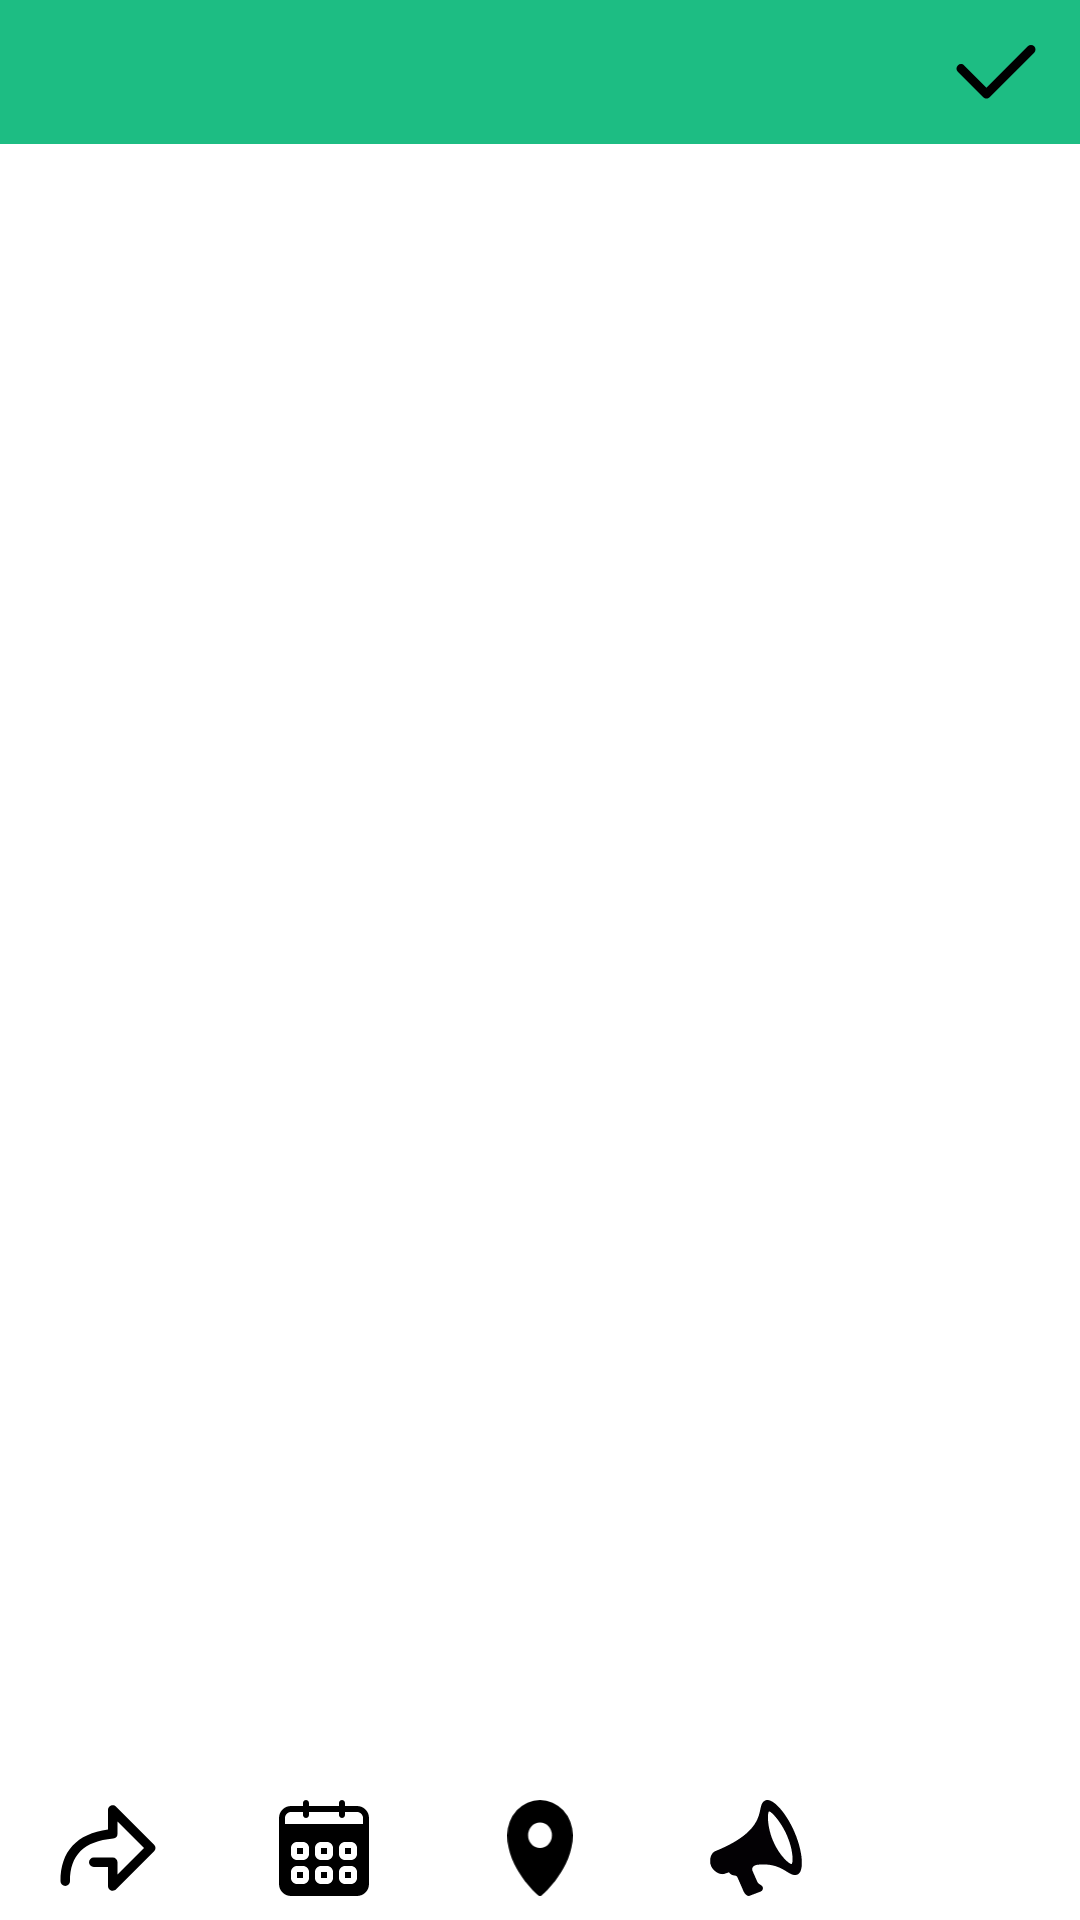

Layout XML and referenced resources for this Android screen:
<!-- AndroidManifest.xml: application theme Theme.NeWork -->
<!-- res/layout/fragment_new_event.xml -->
<?xml version="1.0" encoding="utf-8"?>
<LinearLayout xmlns:android="http://schemas.android.com/apk/res/android"
    xmlns:tools="http://schemas.android.com/tools"
    android:layout_width="match_parent"
    android:layout_height="match_parent"
    android:gravity="center"
    android:orientation="vertical"
    tools:context=".ui.posts.NewPostFragment">

    <LinearLayout
        android:layout_width="match_parent"
        android:layout_height="48dp"
        android:background="?colorPrimary"
        android:orientation="horizontal">

        <ImageView
            android:id="@+id/cancel_button"
            android:layout_width="32dp"
            android:layout_height="32dp"
            android:layout_gravity="center_vertical"
            android:layout_marginStart="10dp"
            android:clickable="true"
            android:src="@drawable/cross_icon" />

        <ImageView
            android:id="@+id/avatar"
            android:layout_width="28dp"
            android:layout_height="28dp"
            android:layout_gravity="center_vertical"
            android:layout_marginStart="16dp"
            tools:src="@drawable/user_icon" />

        <TextView
            android:id="@+id/userName"
            android:layout_width="wrap_content"
            android:layout_height="wrap_content"
            android:layout_gravity="center_vertical"
            android:layout_marginStart="10dp"
            android:layout_weight="1"
            tools:text="User Name" />

        <ImageView
            android:id="@+id/apply_button"
            android:layout_width="36dp"
            android:layout_height="36dp"
            android:layout_gravity="center_vertical"
            android:layout_marginStart="10dp"
            android:layout_marginEnd="10dp"
            android:clickable="true"
            android:src="@drawable/apply_icon" />


    </LinearLayout>

    <ScrollView
        android:layout_width="match_parent"
        android:layout_height="match_parent"
        android:layout_weight="1">

        <EditText
            android:id="@+id/edit_content"
            android:layout_width="match_parent"
            android:layout_height="wrap_content"
            android:background="@android:color/transparent"
            android:inputType="textMultiLine" />
    </ScrollView>

    <LinearLayout
        android:layout_width="match_parent"
        android:layout_height="48dp"
        android:orientation="horizontal"
        >

        <ImageView
            android:id="@+id/add_link_button"
            android:layout_width="32dp"
            android:layout_height="38dp"
            android:layout_gravity="center_vertical"
            android:layout_weight="1"
            android:clickable="true"
            android:src="@drawable/link_icon" />

        <ImageView
            android:id="@+id/add_date_button"
            android:layout_width="32dp"
            android:layout_height="32dp"
            android:layout_gravity="center_vertical"
            android:layout_weight="1"
            android:clickable="true"
            android:src="@drawable/events_icon" />

        <ImageView
            android:id="@+id/add_location_button"
            android:layout_width="32dp"
            android:layout_height="32dp"
            android:layout_gravity="center_vertical"
            android:layout_weight="1"
            android:clickable="true"
            android:src="@drawable/pin_icon" />

        <ImageView
            android:id="@+id/add_speakers_button"
            android:layout_width="32dp"
            android:layout_height="32dp"
            android:layout_gravity="center_vertical"
            android:layout_weight="1"
            android:clickable="true"
            android:src="@drawable/speakers_icon" />

        <ImageView
            android:id="@+id/mention_user_button"
            android:layout_width="32dp"
            android:layout_height="32dp"
            android:layout_gravity="center_vertical"
            android:layout_weight="1"
            android:clickable="true"
            android:src="@drawable/users_icon" />
    </LinearLayout>


</LinearLayout>
<!-- resources referenced by this layout -->
<resources>
  <!-- drawable apply_icon (drawable) -->
  <vector xmlns:android="http://schemas.android.com/apk/res/android"
      android:width="24dp"
      android:height="24dp"
      android:viewportWidth="24"
      android:viewportHeight="24">
    <path
        android:fillColor="#FF000000"
        android:pathData="M9.877,15.485L4.927,10.536C4.537,10.145 3.903,10.145 3.513,10.536C3.122,10.926 3.122,11.559 3.513,11.95L9.17,17.607C9.365,17.802 9.621,17.899 9.877,17.899C10.133,17.899 10.389,17.802 10.584,17.607L20.483,7.707C20.874,7.317 20.874,6.683 20.483,6.293C20.093,5.902 19.46,5.902 19.069,6.293L9.877,15.485Z"
        android:fillType="evenOdd"/>
  </vector>
  <!-- drawable link_icon (drawable) -->
  <vector xmlns:android="http://schemas.android.com/apk/res/android"
      android:width="24dp"
      android:height="24dp"
      android:viewportWidth="24"
      android:viewportHeight="24">
    <path
        android:pathData="M14,6.414V9a1,1 0,0 1,-0.907 0.996C6.922,10.574 4,13.496 4,19a1,1 0,0 1,-2 0c0,-6.295 3.43,-9.996 10,-10.892V4c0,-0.89 1.077,-1.337 1.707,-0.707l8,8a1,1 0,0 1,0 1.414l-8,8c-0.63,0.63 -1.707,0.184 -1.707,-0.707v-4H9a1,1 0,0 1,0 -2h4a1,1 0,0 1,1 1v2.586L19.586,12 14,6.414z"
        android:fillColor="#000"
        android:fillType="nonZero"/>
  </vector>
  <!-- drawable pin_icon (drawable) -->
  <vector xmlns:android="http://schemas.android.com/apk/res/android"
      android:width="13.6dp"
      android:height="20dp"
      android:viewportWidth="22"
      android:viewportHeight="30">
      <path
          android:fillColor="#FF000000"
          android:pathData="M11,0A11.012,11.012 0,0 0,0 11C0,21.361 9.952,29.442 10.375,29.781a1.001,1.001 0,0 0,1.249 0C12.048,29.442 22,21.361 22,11A11.012,11.012 0,0 0,11 0ZM11,15a4,4 0,1 1,4 -4A4,4 0,0 1,11 15Z" />
  </vector>
  <!-- drawable speakers_icon (drawable) -->
  <vector android:height="30dp" android:viewportHeight="90"
      android:viewportWidth="90" android:width="30dp" xmlns:android="http://schemas.android.com/apk/res/android">
      <path android:fillColor="#030104" android:pathData="M81.114,30.146C73.196,11.725 60.456,-2.306 54.009,0.316C43.062,4.765 60.53,26.133 6.774,47.984c-4.643,1.887 -5.82,9.441 -3.877,13.957c1.939,4.515 8.291,9.01 12.936,7.123c0.803,-0.326 3.754,-1.275 3.754,-1.275c3.316,4.45 6.787,1.811 8.018,4.639c1.479,3.398 4.697,10.785 5.789,13.298c1.096,2.511 3.576,4.837 5.377,4.153c1.795,-0.684 7.91,-3.011 10.25,-3.901c2.338,-0.89 2.896,-2.974 2.182,-4.619c-0.771,-1.772 -3.932,-2.292 -4.832,-4.36c-0.902,-2.068 -3.848,-8.696 -4.695,-10.785c-1.152,-2.841 1.295,-5.152 4.85,-5.522c24.467,-2.55 29.041,12.561 37.371,9.173C90.343,67.243 89.03,48.568 81.114,30.146zM78.358,60.03c-1.432,0.582 -11.061,-7.013 -17.215,-21.334c-6.152,-14.318 -5.379,-27.408 -3.949,-27.989c1.43,-0.582 10.822,8.58 16.975,22.898C80.321,47.923 79.79,59.448 78.358,60.03z"/>
  </vector>
  <style name="Theme.NeWork" parent="Theme.MaterialComponents.DayNight.NoActionBar">
          
          <item name="colorPrimary">@color/green_600</item>
          <item name="colorPrimaryVariant">@color/green_600</item>
          <item name="colorOnPrimary">@color/white</item>
          
          <item name="colorSecondary">@color/blue_800</item>
          <item name="colorSecondaryVariant">@color/blue_100</item>
          <item name="colorOnSecondary">@color/black</item>
          
          <item name="android:statusBarColor">?attr/colorPrimaryVariant</item>
          
      </style>
  <color name="green_600">#1DBD83</color>
  <color name="white">#FFFFFFFF</color>
  <color name="blue_800">#4A98FF</color>
  <color name="blue_100">#FFcde5ff</color>
  <color name="black">#FF000000</color>
</resources>
